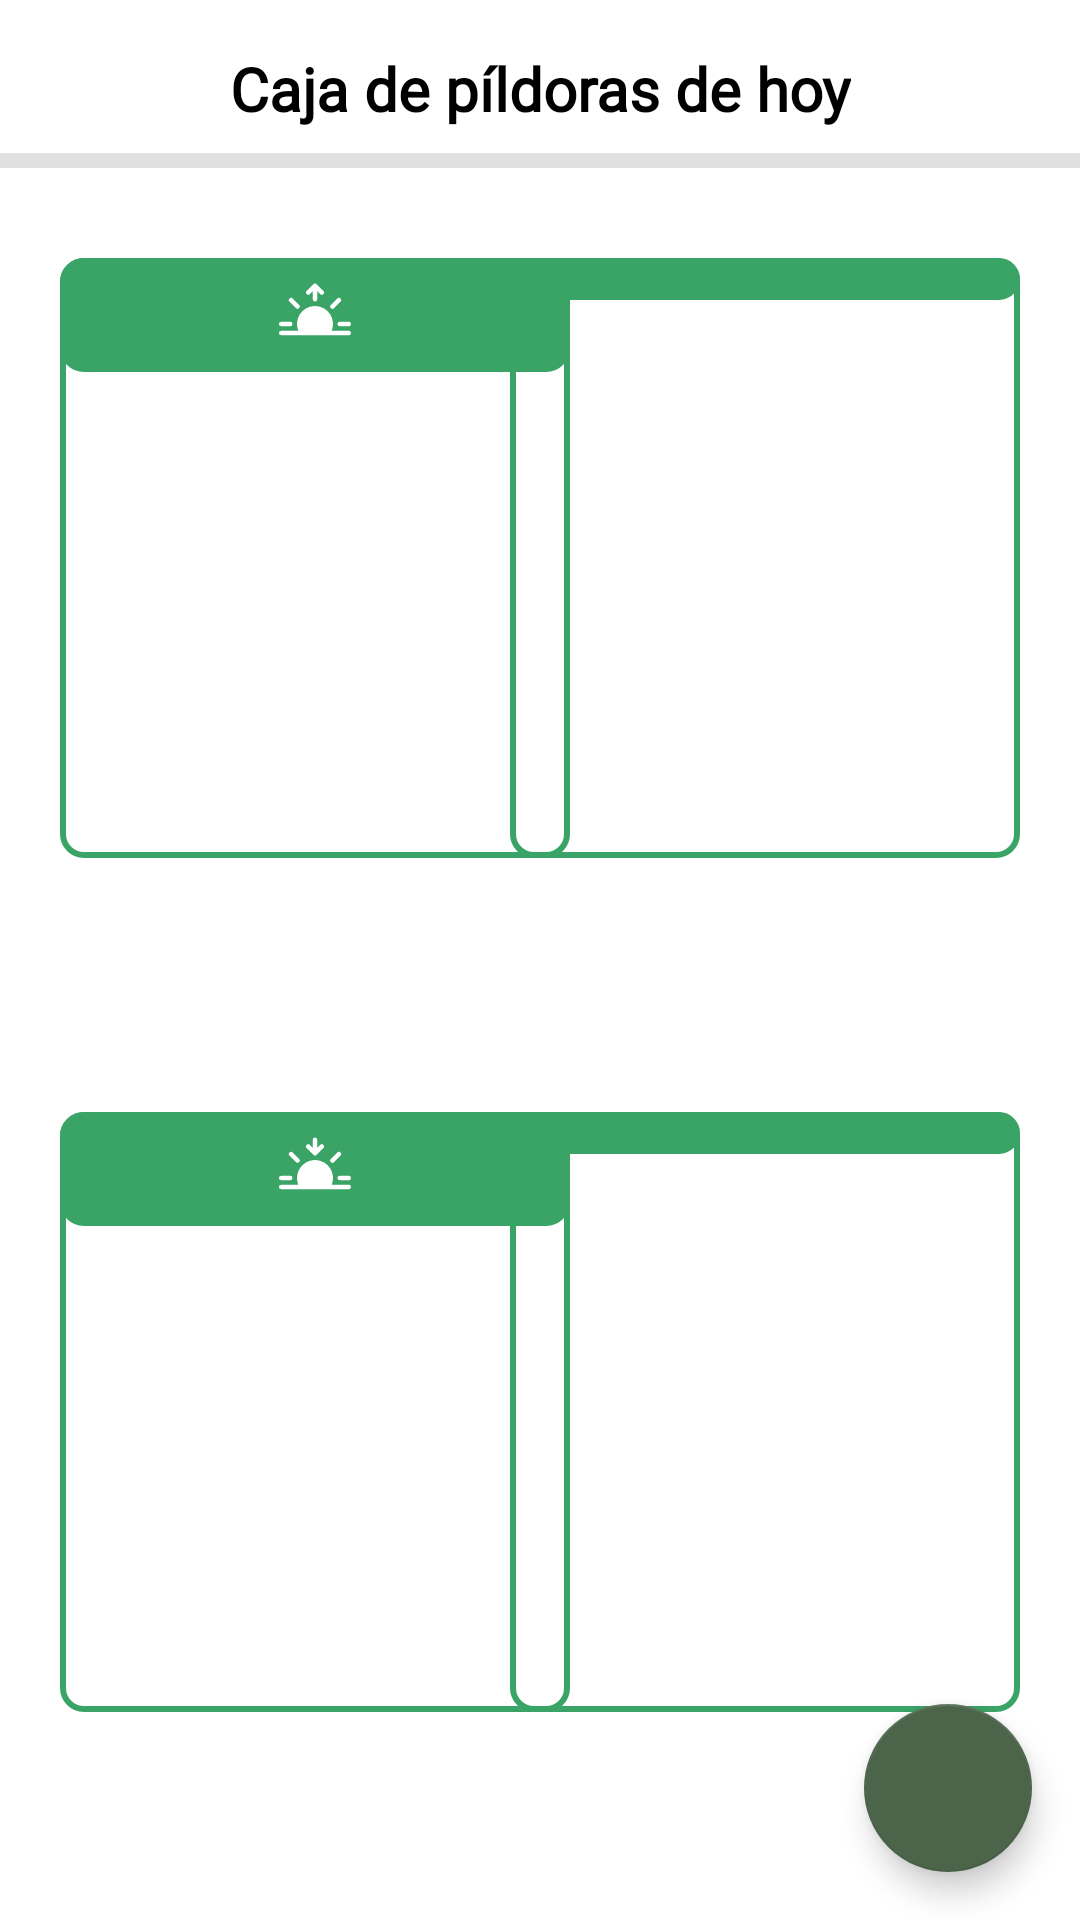

Android layout source for this screen:
<!-- AndroidManifest.xml: application theme Theme.Kiwipillsapp -->
<!-- res/layout/activity_pillbox.xml -->
<?xml version="1.0" encoding="utf-8"?>
<androidx.constraintlayout.widget.ConstraintLayout xmlns:android="http://schemas.android.com/apk/res/android"
    xmlns:app="http://schemas.android.com/apk/res-auto"
    xmlns:tools="http://schemas.android.com/tools"
    android:layout_width="match_parent"
    android:layout_height="match_parent">

    <TextView
        android:id="@+id/lbl_title_myme"
        android:layout_width="wrap_content"
        android:layout_height="wrap_content"
        android:layout_marginTop="16dp"
        android:fontFamily="@font/quicksand_bold"
        android:text="@string/pillbox"
        android:textColor="@color/black"
        android:textSize="20sp"
        android:textStyle="bold"
        app:layout_constraintEnd_toEndOf="parent"
        app:layout_constraintStart_toStartOf="parent"
        app:layout_constraintTop_toTopOf="parent" />

    <View
        android:id="@+id/divider"
        android:layout_width="match_parent"
        android:layout_height="5dp"
        android:layout_marginTop="8dp"
        android:background="?android:attr/listDivider"
        app:layout_constraintEnd_toEndOf="parent"
        app:layout_constraintHorizontal_bias="0.0"
        app:layout_constraintStart_toStartOf="parent"
        app:layout_constraintTop_toBottomOf="@+id/lbl_title_myme" />

    <LinearLayout
        android:id="@+id/container_morning"
        android:layout_width="170dp"
        android:layout_height="200dp"
        android:layout_marginStart="20dp"
        android:layout_marginTop="30dp"
        android:background="@drawable/round_green_content"
        android:clickable="true"
        android:orientation="vertical"
        app:layout_constraintStart_toStartOf="parent"
        app:layout_constraintTop_toBottomOf="@+id/divider">

        <ImageView
            android:id="@+id/lbl_morning"
            android:layout_width="match_parent"
            android:layout_height="wrap_content"
            android:background="@drawable/round_green_content"
            android:backgroundTint="@color/kiwi_green"
            android:padding="7dp"
            app:srcCompat="@drawable/ic_sunrise_fill" />

        <androidx.recyclerview.widget.RecyclerView
            android:id="@+id/rv_morning"
            android:layout_width="match_parent"
            android:layout_height="match_parent"
            tools:itemCount="4"
            tools:listitem="@layout/item_pillbox_medicine" />

    </LinearLayout>

    <LinearLayout
        android:id="@+id/container_day"
        android:layout_width="170dp"
        android:layout_height="200dp"
        android:layout_marginTop="30dp"
        android:layout_marginEnd="20dp"
        android:clickable="true"
        android:background="@drawable/round_green_content"
        android:orientation="vertical"
        app:layout_constraintEnd_toEndOf="parent"
        app:layout_constraintTop_toBottomOf="@+id/divider">

        <ImageView
            android:id="@+id/lbl_day"
            android:layout_width="match_parent"
            android:layout_height="wrap_content"
            android:background="@drawable/round_green_content"
            android:backgroundTint="@color/kiwi_green"
            android:padding="7dp"
            app:srcCompat="@drawable/ic_sun" />

        <androidx.recyclerview.widget.RecyclerView
            android:id="@+id/rv_noon"
            android:layout_width="match_parent"
            android:layout_height="match_parent"
            tools:itemCount="4"
            tools:listitem="@layout/item_pillbox_medicine" />
    </LinearLayout>

    <LinearLayout
        android:id="@+id/container_evening"
        android:layout_width="170dp"
        android:layout_height="200dp"
        android:layout_marginStart="20dp"
        android:layout_marginTop="15dp"
        android:background="@drawable/round_green_content"
        android:orientation="vertical"
        android:clickable="true"
        app:layout_constraintBottom_toBottomOf="parent"
        app:layout_constraintStart_toStartOf="parent"
        app:layout_constraintTop_toBottomOf="@+id/container_morning">

        <ImageView
            android:id="@+id/lbl_evening"
            android:layout_width="match_parent"
            android:layout_height="wrap_content"
            android:background="@drawable/round_green_content"
            android:backgroundTint="@color/kiwi_green"
            android:padding="7dp"
            app:srcCompat="@drawable/ic_sunset_fill" />

        <androidx.recyclerview.widget.RecyclerView
            android:id="@+id/rv_evening"
            android:layout_width="match_parent"
            android:layout_height="match_parent"
            tools:itemCount="4"
            tools:listitem="@layout/item_pillbox_medicine" />
    </LinearLayout>


    <LinearLayout
        android:id="@+id/container_night"
        android:layout_width="170dp"
        android:layout_height="200dp"
        android:layout_marginTop="15dp"
        android:layout_marginEnd="20dp"
        android:clickable="true"
        android:background="@drawable/round_green_content"
        android:orientation="vertical"
        app:layout_constraintBottom_toBottomOf="parent"
        app:layout_constraintEnd_toEndOf="parent"
        app:layout_constraintTop_toBottomOf="@+id/container_day">

        <ImageView
            android:id="@+id/lbl_night"
            android:layout_width="match_parent"
            android:layout_height="wrap_content"
            android:background="@drawable/round_green_content"
            android:backgroundTint="@color/kiwi_green"
            android:padding="7dp"
            app:srcCompat="@drawable/ic_moon" />

        <androidx.recyclerview.widget.RecyclerView
            android:id="@+id/rv_night"
            android:layout_width="match_parent"
            android:layout_height="match_parent"
            tools:itemCount="4"
            tools:listitem="@layout/item_pillbox_medicine" />
    </LinearLayout>

    <com.google.android.material.floatingactionbutton.FloatingActionButton
        android:id="@+id/btn_addmedpillbox"
        android:layout_width="wrap_content"
        android:layout_height="wrap_content"
        android:layout_marginEnd="16dp"
        android:layout_marginBottom="16dp"
        android:background="@drawable/round_darkgreen_edittext"
        android:clickable="true"
        android:contentDescription="@string/lbl_add"
        android:ems="10"
        android:fontFamily="@font/quicksand"
        android:hint="@string/lbl_search"
        android:inputType="textPersonName"
        android:minHeight="48dp"
        android:textAlignment="center"
        android:textColor="@color/gray"
        android:textColorHint="@color/gray"
        android:textSize="20sp"
        android:textStyle="bold"
        app:backgroundTint="@color/dark_green"
        app:layout_constraintBottom_toBottomOf="parent"
        app:layout_constraintEnd_toEndOf="parent"
        app:srcCompat="@drawable/ic_add_24" />


</androidx.constraintlayout.widget.ConstraintLayout>
<!-- res/layout/item_pillbox_medicine.xml (included above) -->
<?xml version="1.0" encoding="utf-8"?>
<FrameLayout xmlns:android="http://schemas.android.com/apk/res/android"
    xmlns:tools="http://schemas.android.com/tools"
    android:layout_width="match_parent"
    android:layout_height="wrap_content"
    android:layout_margin="5dp">


    <LinearLayout
        android:layout_width="match_parent"
        android:layout_height="match_parent"
        android:orientation="horizontal">

        <de.hdodenhof.circleimageview.CircleImageView
            android:id="@+id/img_pillbox_med"
            android:layout_width="30dp"
            android:layout_height="30dp"
            android:layout_marginStart="8dp"
            android:layout_marginEnd="8dp"
            android:src="@drawable/ic_myicon"
            tools:src="@drawable/ic_myicon" />

        <TextView
            android:id="@+id/lbl_pillbox_item"
            android:layout_width="wrap_content"
            android:layout_height="match_parent"
            android:layout_margin="5dp"
            android:layout_weight="1"
            android:fontFamily="@font/quicksand"
            android:gravity="center|start"
            android:textStyle="bold"
            android:text="Paracetamol" />

    </LinearLayout>
</FrameLayout>
<!-- resources referenced by this layout -->
<resources>
  <color name="black">#FF000000</color>
  <color name="dark_green">#4B644A</color>
  <color name="gray">#DFDFDF</color>
  <color name="kiwi_green">#3AA466</color>
  <!-- drawable ic_myicon: vector/xml drawable (drawable, 27906 chars, omitted) -->
  <!-- drawable ic_sunrise_fill (drawable) -->
  <vector xmlns:android="http://schemas.android.com/apk/res/android"
      android:width="24dp"
      android:height="24dp"
      android:viewportWidth="16"
      android:viewportHeight="16">
    <path
        android:pathData="M7.646,1.146a0.5,0.5 0,0 1,0.708 0l1.5,1.5a0.5,0.5 0,0 1,-0.708 0.708L8.5,2.707L8.5,4.5a0.5,0.5 0,0 1,-1 0L7.5,2.707l-0.646,0.647a0.5,0.5 0,1 1,-0.708 -0.708l1.5,-1.5zM2.343,4.343a0.5,0.5 0,0 1,0.707 0l1.414,1.414a0.5,0.5 0,0 1,-0.707 0.707L2.343,5.05a0.5,0.5 0,0 1,0 -0.707zM13.657,4.343a0.5,0.5 0,0 1,0 0.707l-1.414,1.414a0.5,0.5 0,1 1,-0.707 -0.707l1.414,-1.414a0.5,0.5 0,0 1,0.707 0zM11.709,11.5a4,4 0,1 0,-7.418 0L0.5,11.5a0.5,0.5 0,0 0,0 1h15a0.5,0.5 0,0 0,0 -1h-3.79zM0,10a0.5,0.5 0,0 1,0.5 -0.5h2a0.5,0.5 0,0 1,0 1h-2A0.5,0.5 0,0 1,0 10zM13,10a0.5,0.5 0,0 1,0.5 -0.5h2a0.5,0.5 0,0 1,0 1h-2a0.5,0.5 0,0 1,-0.5 -0.5z"
        android:fillColor="#ffffff"/>
  </vector>
  <!-- drawable ic_sunset_fill (drawable) -->
  <vector xmlns:android="http://schemas.android.com/apk/res/android"
      android:width="24dp"
      android:height="24dp"
      android:viewportWidth="16"
      android:viewportHeight="16">
    <path
        android:pathData="M7.646,4.854a0.5,0.5 0,0 0,0.708 0l1.5,-1.5a0.5,0.5 0,0 0,-0.708 -0.708l-0.646,0.647L8.5,1.5a0.5,0.5 0,0 0,-1 0v1.793l-0.646,-0.647a0.5,0.5 0,1 0,-0.708 0.708l1.5,1.5zM2.343,4.344a0.5,0.5 0,0 1,0.707 0l1.414,1.413a0.5,0.5 0,0 1,-0.707 0.707L2.343,5.05a0.5,0.5 0,0 1,0 -0.707zM13.657,4.344a0.5,0.5 0,0 1,0 0.706l-1.414,1.414a0.5,0.5 0,1 1,-0.707 -0.707l1.414,-1.414a0.5,0.5 0,0 1,0.707 0zM11.709,11.5a4,4 0,1 0,-7.418 0L0.5,11.5a0.5,0.5 0,0 0,0 1h15a0.5,0.5 0,0 0,0 -1h-3.79zM0,10a0.5,0.5 0,0 1,0.5 -0.5h2a0.5,0.5 0,0 1,0 1h-2A0.5,0.5 0,0 1,0 10zM13,10a0.5,0.5 0,0 1,0.5 -0.5h2a0.5,0.5 0,0 1,0 1h-2a0.5,0.5 0,0 1,-0.5 -0.5z"
        android:fillColor="#ffffff"/>
  </vector>
  <!-- drawable round_darkgreen_edittext (drawable) -->
  <?xml version="1.0" encoding="utf-8"?>
  <shape xmlns:android="http://schemas.android.com/apk/res/android"
      android:shape="rectangle"
      android:padding="10dp">
  
      <solid android:color="@color/dark_green" />
      <corners
          android:bottomRightRadius="15dp"
          android:bottomLeftRadius="15dp"
          android:topLeftRadius="15dp"
          android:topRightRadius="15dp" />
  
      <stroke android:width="2dp" android:color="@android:color/darker_gray"/>
  
  </shape>
  <!-- drawable round_green_content (drawable) -->
  <?xml version="1.0" encoding="utf-8"?>
  <shape
      xmlns:android="http://schemas.android.com/apk/res/android"
      android:shape="rectangle" >
      <corners
          android:radius="7dp"/>
  
      <stroke
          android:width="2dp"
          android:color="@color/kiwi_green"/>
  </shape>
  <string name="lbl_add">Agregar</string>
  <string name="lbl_search">Buscar</string>
  <string name="pillbox">Caja de píldoras de hoy</string>
  <style name="Theme.Kiwipillsapp" parent="Theme.MaterialComponents.DayNight.DarkActionBar">
          
          <item name="colorPrimary">@color/kiwi_green</item>
          <item name="colorPrimaryVariant">@color/dark_green</item>
          <item name="colorOnPrimary">@color/white</item>
          
          <item name="colorSecondary">@color/teal_200</item>
          <item name="colorSecondaryVariant">@color/teal_700</item>
          <item name="colorOnSecondary">@color/white</item>
          
          <item name="android:statusBarColor" tools:targetApi="l">?attr/colorPrimaryVariant</item>
          
      </style>
  <color name="white">#FFFFFFFF</color>
  <color name="teal_200">#FF03DAC5</color>
  <color name="teal_700">#FF018786</color>
</resources>
